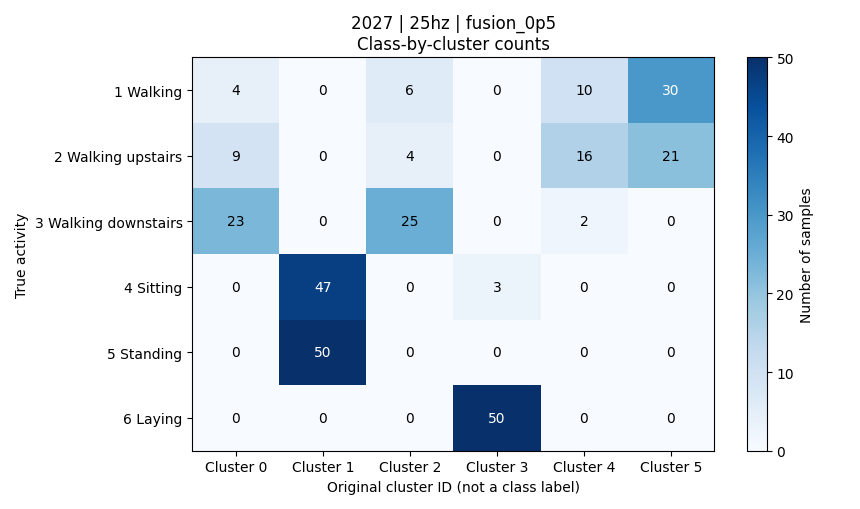

The data file committed next to this chart (first rows):
activity, activity_name, cluster_0, cluster_1, cluster_2, cluster_3, cluster_4, cluster_5, total
1, 平地走路, 4, 0, 6, 0, 10, 30, 50
2, 上楼, 9, 0, 4, 0, 16, 21, 50
3, 下楼, 23, 0, 25, 0, 2, 0, 50
4, 坐着, 0, 47, 0, 3, 0, 0, 50
5, 站着, 0, 50, 0, 0, 0, 0, 50
6, 躺着, 0, 0, 0, 50, 0, 0, 50
